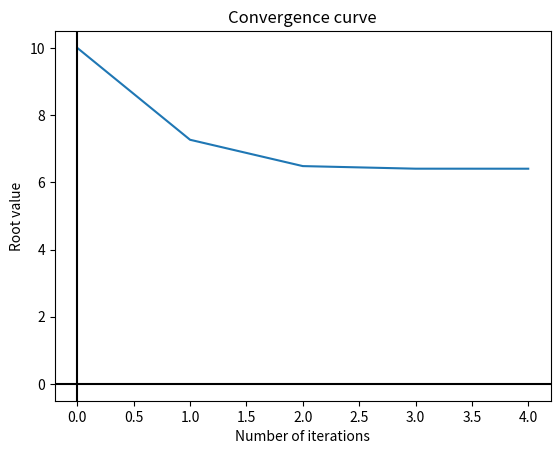

Write the Python code that produced this figure.
"""
The Newton-Raphson Method

The Newton-Raphson method is an open method, although open methods generally
show faster convergence than interval methods, they may show a divergence of
the result.
"""

# Imports

import matplotlib.pyplot as plt

# Inputs

x0 = 10      # Initial estimate
n = 100      # Number of iterations
ea = 0.001   # Absolute error

def f(x):
    "Curve equation"
    y = -0.5*x**2 + 2.5*x + 4.5
    return y

def df(x):
    "Derivative of the curve equation"
    y = -x + 2.5
    return y

# Calculations

xlast = list()
iterations = [0]
xlast.append(float(x0))

for i in range(n):
    if (df(xlast[-1]) == 0):
        print("It is impossible to proceed, there is a division by zero.")
        break
    else:
        xr = xlast[-1] - f(xlast[-1])/df(xlast[-1])

        iterations.append(i+1)
        xlast.append(xr)

        if (len(xlast) > 1):
            if (abs(xlast[-1] - xlast[-2]) < ea):
                break

# Outputs

plt.figure()
plt.plot(iterations, xlast)
plt.axvline(x=0,color='k')
plt.axhline(y=0,color='k')
plt.title('Convergence curve')
plt.xlabel('Number of iterations')
plt.ylabel('Root value')

print('The root of the equation is ' + str(round(xr, 3)))
